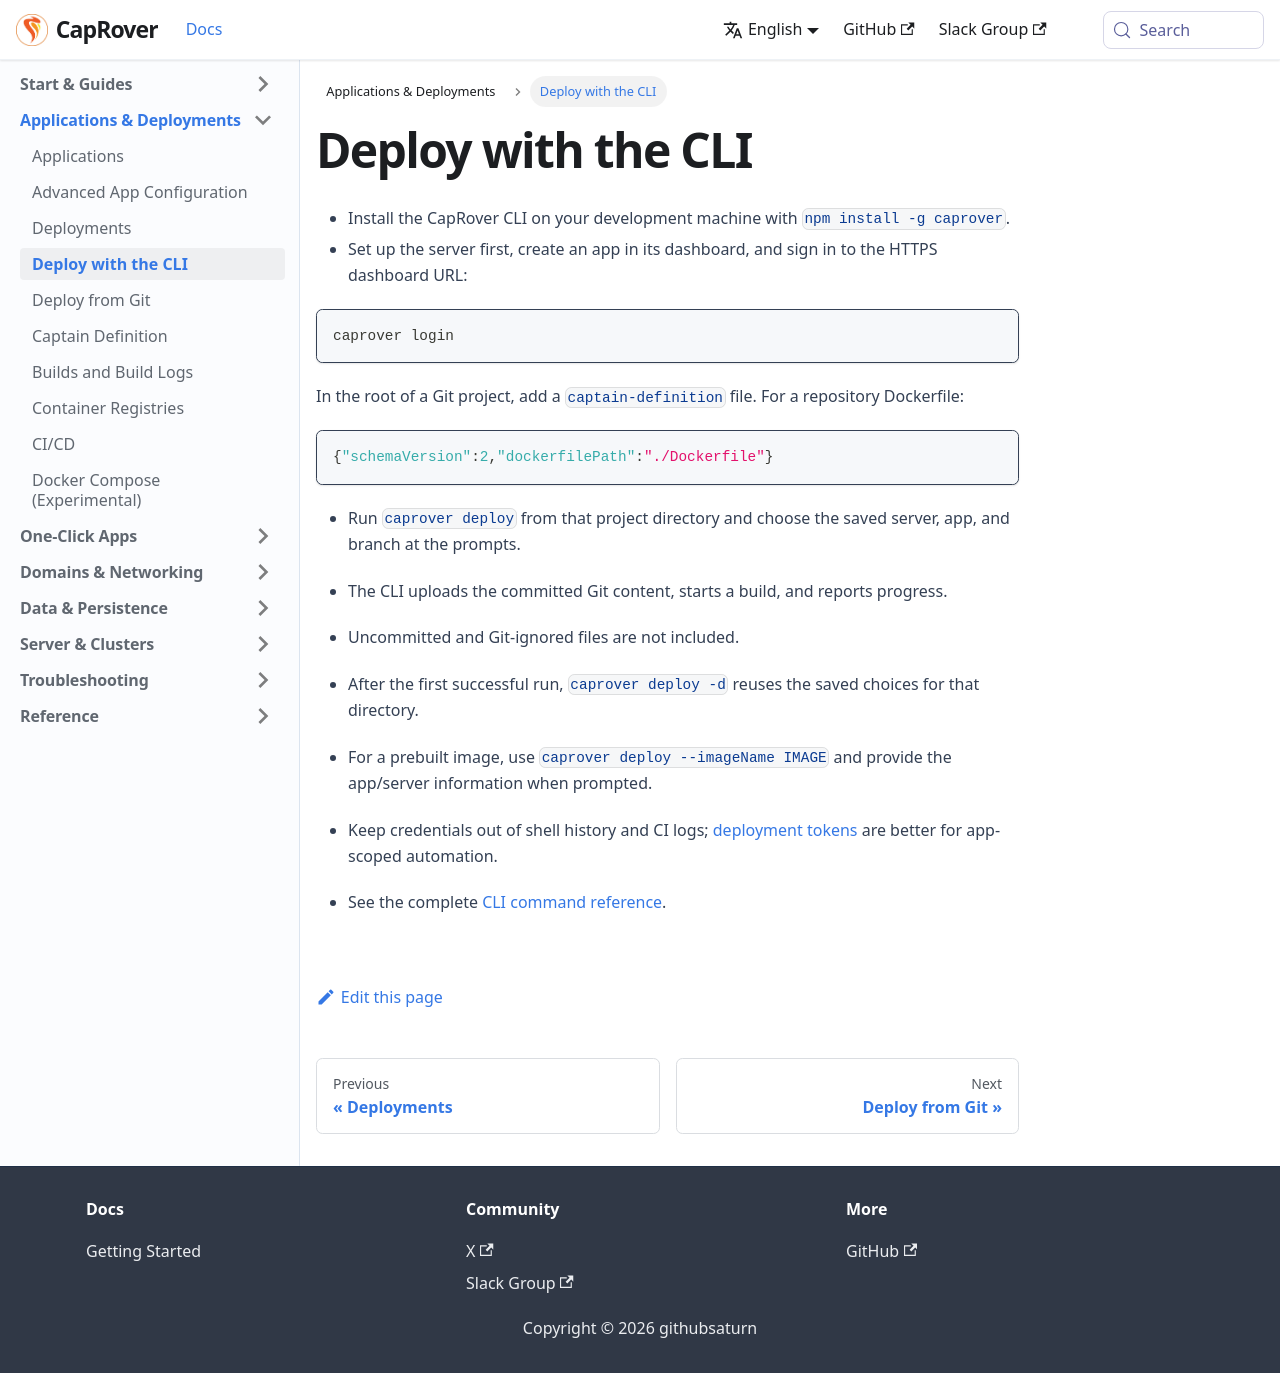

repository: caprover/caprover-website · page: docs/deployments/cli.html · generator: docusaurus

---
id: cli
title: Deploy with the CLI
slug: /deployments/cli
---

- Install the CapRover CLI on your development machine with `npm install -g caprover`.
- Set up the server first, create an app in its dashboard, and sign in to the HTTPS dashboard URL:

```bash
caprover login
```

In the root of a Git project, add a `captain-definition` file. For a repository Dockerfile:

```json
{"schemaVersion":2,"dockerfilePath":"./Dockerfile"}
```

- Run `caprover deploy` from that project directory and choose the saved server, app, and branch at the prompts.
- The CLI uploads the committed Git content, starts a build, and reports progress.
- Uncommitted and Git-ignored files are not included.
- After the first successful run, `caprover deploy -d` reuses the saved choices for that directory.

- For a prebuilt image, use `caprover deploy --imageName IMAGE` and provide the app/server information when prompted.
- Keep credentials out of shell history and CI logs; [deployment tokens](ci-cd/index.md) are better for app-scoped automation.
- See the complete [CLI command reference](../reference/cli.md).
